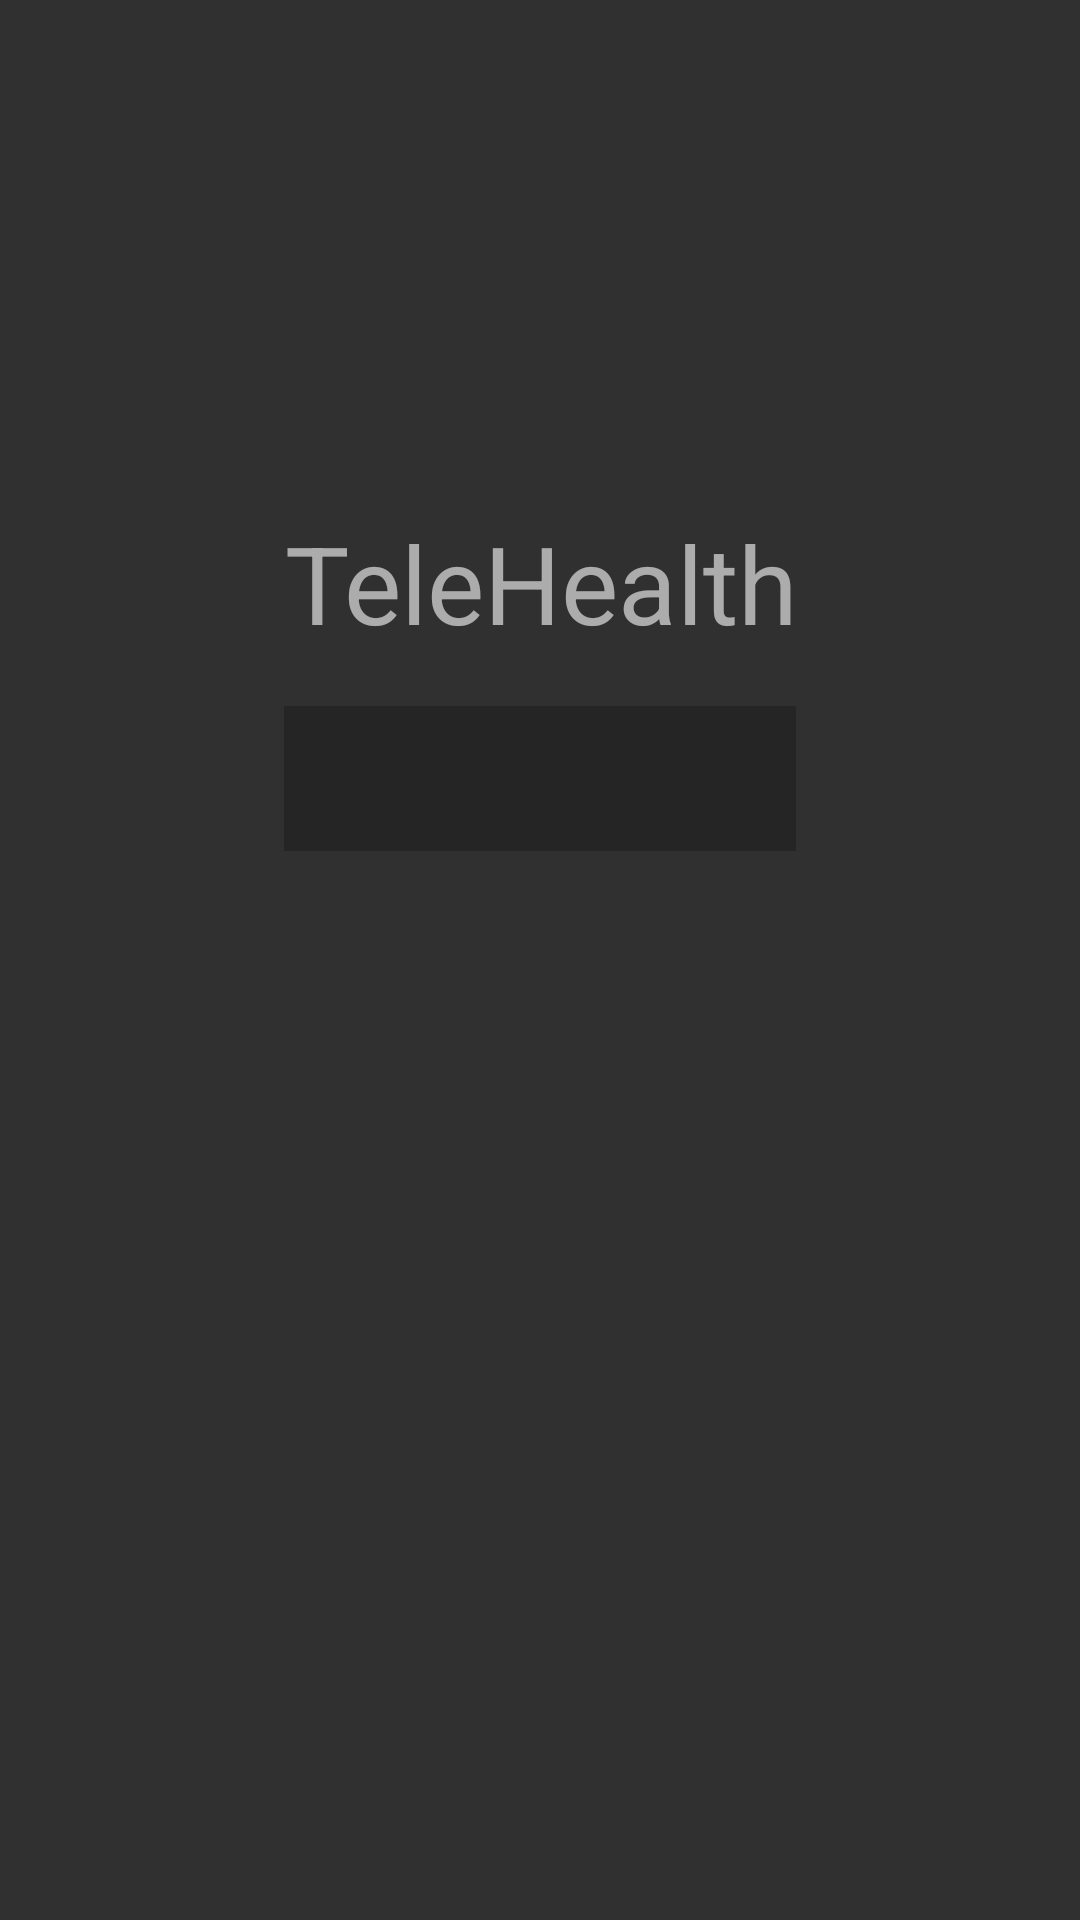

Reconstruct the res/layout file that produces this screen, plus the resources it refers to.
<!-- AndroidManifest.xml: activity theme Theme.AppCompat.NoActionBar -->
<!-- res/layout/activity_login.xml -->
<?xml version="1.0" encoding="utf-8"?>
<RelativeLayout xmlns:android="http://schemas.android.com/apk/res/android"
    xmlns:app="http://schemas.android.com/apk/res-auto"
    xmlns:tools="http://schemas.android.com/tools"
    android:layout_width="match_parent"
    android:layout_height="match_parent"
    android:fitsSystemWindows="true"
    android:paddingBottom="@dimen/activity_vertical_margin"
    android:paddingLeft="@dimen/activity_horizontal_margin"
    android:paddingRight="@dimen/activity_horizontal_margin"
    android:paddingTop="@dimen/activity_vertical_margin_top"
    android:background="@drawable/techandall_wallpaper_1"
    tools:context="org.tmr.telehealth.AskActivity">

    <TableLayout
        android:layout_width="match_parent"
        android:layout_height="match_parent">

        <TableRow
            android:layout_width="match_parent"
            android:layout_height="0dp"
            android:layout_weight="1"/>
        <TableRow
            android:layout_width="match_parent"
            android:layout_height="0dp"
            android:gravity="center_horizontal"
            android:layout_weight=".1">
            <RelativeLayout
                android:layout_width="match_parent"
                android:layout_height="wrap_content">
            <ImageView
                android:id="@+id/logo"
                android:layout_width="match_parent"
                android:layout_height="wrap_content"
                android:src="@drawable/telehealth"/>
            <TextView
                android:id="@+id/logoText"
                android:layout_width="wrap_content"
                android:layout_height="wrap_content"
                android:layout_below="@+id/logo"
                android:gravity="center"
                android:text="TeleHealth"
                android:textSize="36dp"
                android:textColor="#99FFFFFF" />
            </RelativeLayout>
        </TableRow>
        <TableRow
            android:layout_width="match_parent"
            android:layout_height="0dp"
            android:gravity="center_horizontal"
            android:layout_weight="1">
            <RelativeLayout>
                <EditText
                    android:id="@+id/pin"
                    android:layout_width="match_parent"
                    android:layout_height="wrap_content"
                    android:textSize="36dp"
                    android:textAlignment="center"
                    android:password="true"
                    android:maxLength="4"
                    android:inputType="phone"
                    android:background="@color/actionBar"/>
                
            </RelativeLayout>
        </TableRow>
        <TableRow
            android:layout_width="match_parent"
            android:layout_height="0dp"
            android:layout_weight="1"/>
    </TableLayout>
</RelativeLayout>
<!-- resources referenced by this layout -->
<resources>
  <color name="actionBar">#3b000000</color>
  <dimen name="activity_horizontal_margin">0dp</dimen>
  <dimen name="activity_vertical_margin">16dp</dimen>
  <dimen name="activity_vertical_margin_top">0dp</dimen>
</resources>
